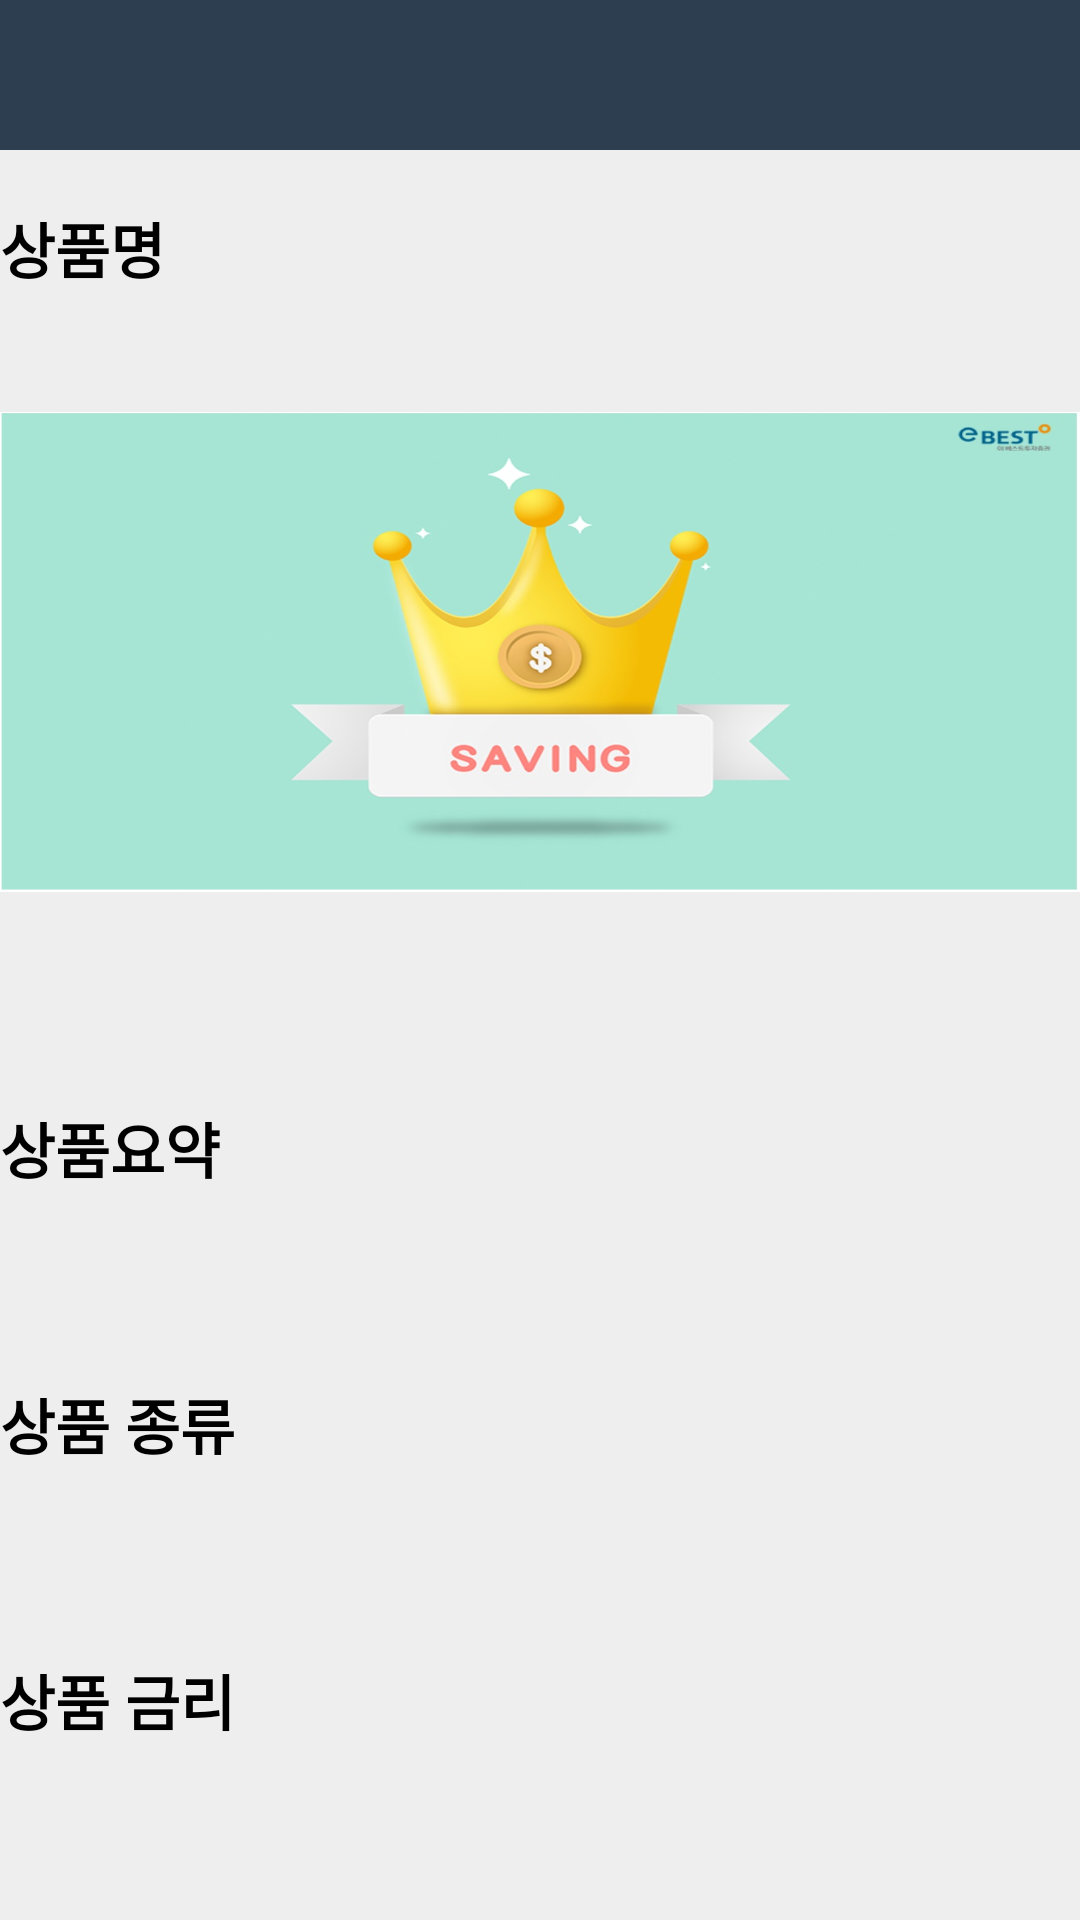

This screen was rendered from an Android layout file. Write that file and the resources it references.
<!-- AndroidManifest.xml: application theme Theme.AppCompat -->
<!-- res/layout/activity_savings_list.xml -->
<?xml version="1.0" encoding="utf-8"?>
<androidx.constraintlayout.widget.ConstraintLayout xmlns:android="http://schemas.android.com/apk/res/android"
    xmlns:app="http://schemas.android.com/apk/res-auto"
    xmlns:tools="http://schemas.android.com/tools"
    android:layout_width="match_parent"
    android:layout_height="match_parent"
    android:background="@color/myBackground"
    android:orientation="vertical">

    
    
    
    
    
    
    
    
    
    
    

    


    <LinearLayout
        android:id="@+id/linearLayout"
        android:layout_width="match_parent"
        android:layout_height="50dp"
        android:background="@color/btnColor"
        android:orientation="horizontal"
        app:layout_constraintEnd_toEndOf="parent"
        app:layout_constraintStart_toStartOf="parent"
        app:layout_constraintTop_toTopOf="parent" />

    <TextView
        android:id="@+id/txt_name"
        android:layout_width="0dp"
        android:layout_height="70dp"
        android:layout_marginTop="68dp"
        android:textColor="@color/black"
        android:textStyle="bold"
        android:textAlignment="center"
        android:textSize="20dp"
        app:layout_constraintEnd_toEndOf="parent"
        app:layout_constraintHorizontal_bias="1.0"
        app:layout_constraintStart_toStartOf="parent"
        app:layout_constraintTop_toTopOf="parent" />

    <TextView
        android:id="@+id/itemSummary"
        android:layout_width="match_parent"
        android:layout_height="wrap_content"
        android:layout_marginTop="368dp"
        android:text="상품요약"
        android:textColor="@color/black"
        android:textSize="20dp"
        android:textStyle="bold"
        app:layout_constraintTop_toTopOf="parent"
        tools:layout_editor_absoluteX="0dp" />

    <TextView
        android:id="@+id/txt_notice"
        android:layout_width="match_parent"
        android:layout_height="160dp"
        android:layout_marginTop="668dp"
        android:textColor="@color/black"
        android:textSize="20dp"
        app:layout_constraintTop_toTopOf="parent"
        tools:layout_editor_absoluteX="0dp" />

    <TextView
        android:id="@+id/itemType"
        android:layout_width="match_parent"
        android:layout_height="wrap_content"
        android:layout_marginTop="460dp"
        android:text="상품 종류"
        android:textColor="@color/black"
        android:textSize="20dp"
        android:textStyle="bold"
        app:layout_constraintEnd_toEndOf="parent"
        app:layout_constraintHorizontal_bias="0.0"
        app:layout_constraintStart_toStartOf="parent"
        app:layout_constraintTop_toTopOf="parent" />

    <TextView
        android:id="@+id/txt_summary"
        android:layout_width="0dp"
        android:layout_height="70dp"
        android:layout_marginTop="392dp"
        android:textColor="@color/black"
        android:textSize="20dp"
        app:layout_constraintEnd_toEndOf="parent"
        app:layout_constraintHorizontal_bias="0.0"
        app:layout_constraintStart_toStartOf="parent"
        app:layout_constraintTop_toTopOf="parent" />

    <TextView
        android:id="@+id/itemRate"
        android:layout_width="match_parent"
        android:layout_height="wrap_content"
        android:layout_marginTop="552dp"
        android:text="상품 금리"
        android:textColor="@color/black"
        android:textSize="20dp"
        android:textStyle="bold"
        app:layout_constraintTop_toTopOf="parent"
        tools:layout_editor_absoluteX="0dp" />

    <TextView
        android:id="@+id/txt_rate"
        android:layout_width="0dp"
        android:layout_height="70dp"
        android:layout_marginTop="576dp"
        android:textColor="@color/black"
        android:textSize="20dp"
        app:layout_constraintEnd_toEndOf="parent"
        app:layout_constraintHorizontal_bias="0.0"
        app:layout_constraintStart_toStartOf="parent"
        app:layout_constraintTop_toTopOf="parent" />

    <TextView
        android:id="@+id/txt_type"
        android:layout_width="0dp"
        android:layout_height="70dp"
        android:layout_marginTop="484dp"
        android:textColor="@color/black"
        android:textSize="20dp"
        app:layout_constraintEnd_toEndOf="parent"
        app:layout_constraintHorizontal_bias="0.0"
        app:layout_constraintStart_toStartOf="parent"
        app:layout_constraintTop_toTopOf="parent">

    </TextView>

    <TextView
        android:id="@+id/item_notice"
        android:layout_width="match_parent"
        android:layout_height="wrap_content"
        android:layout_marginTop="644dp"
        android:text="상품 설명"
        android:textColor="@color/black"
        android:textSize="20dp"
        android:textStyle="bold"
        app:layout_constraintTop_toTopOf="parent"
        tools:layout_editor_absoluteX="0dp" />

    <TextView
        android:id="@+id/itemName"
        android:layout_width="match_parent"
        android:layout_height="wrap_content"
        android:layout_marginTop="68dp"
        android:text="상품명"
        android:textColor="@color/black"
        android:textSize="20dp"
        android:textStyle="bold"
        app:layout_constraintEnd_toEndOf="parent"
        app:layout_constraintHorizontal_bias="0.0"
        app:layout_constraintStart_toStartOf="parent"
        app:layout_constraintTop_toTopOf="parent" />

    <ImageView
        android:id="@+id/imageView2"
        android:layout_width="match_parent"
        android:layout_height="160dp"
        android:layout_marginTop="40dp"
        android:scaleType="fitXY"
        app:layout_constraintEnd_toEndOf="parent"
        app:layout_constraintHorizontal_bias="0.0"
        app:layout_constraintStart_toStartOf="parent"
        app:layout_constraintTop_toBottomOf="@+id/itemName"
        app:srcCompat="@drawable/savings_image3" />


</androidx.constraintlayout.widget.ConstraintLayout>
<!-- resources referenced by this layout -->
<resources>
  <color name="black">#FF000000</color>
  <color name="btnColor">#2C3E50</color>
  <color name="myBackground">#eee</color>
  <!-- drawable savings_image3: jpg bitmap (drawable, 75148 bytes) -->
</resources>
